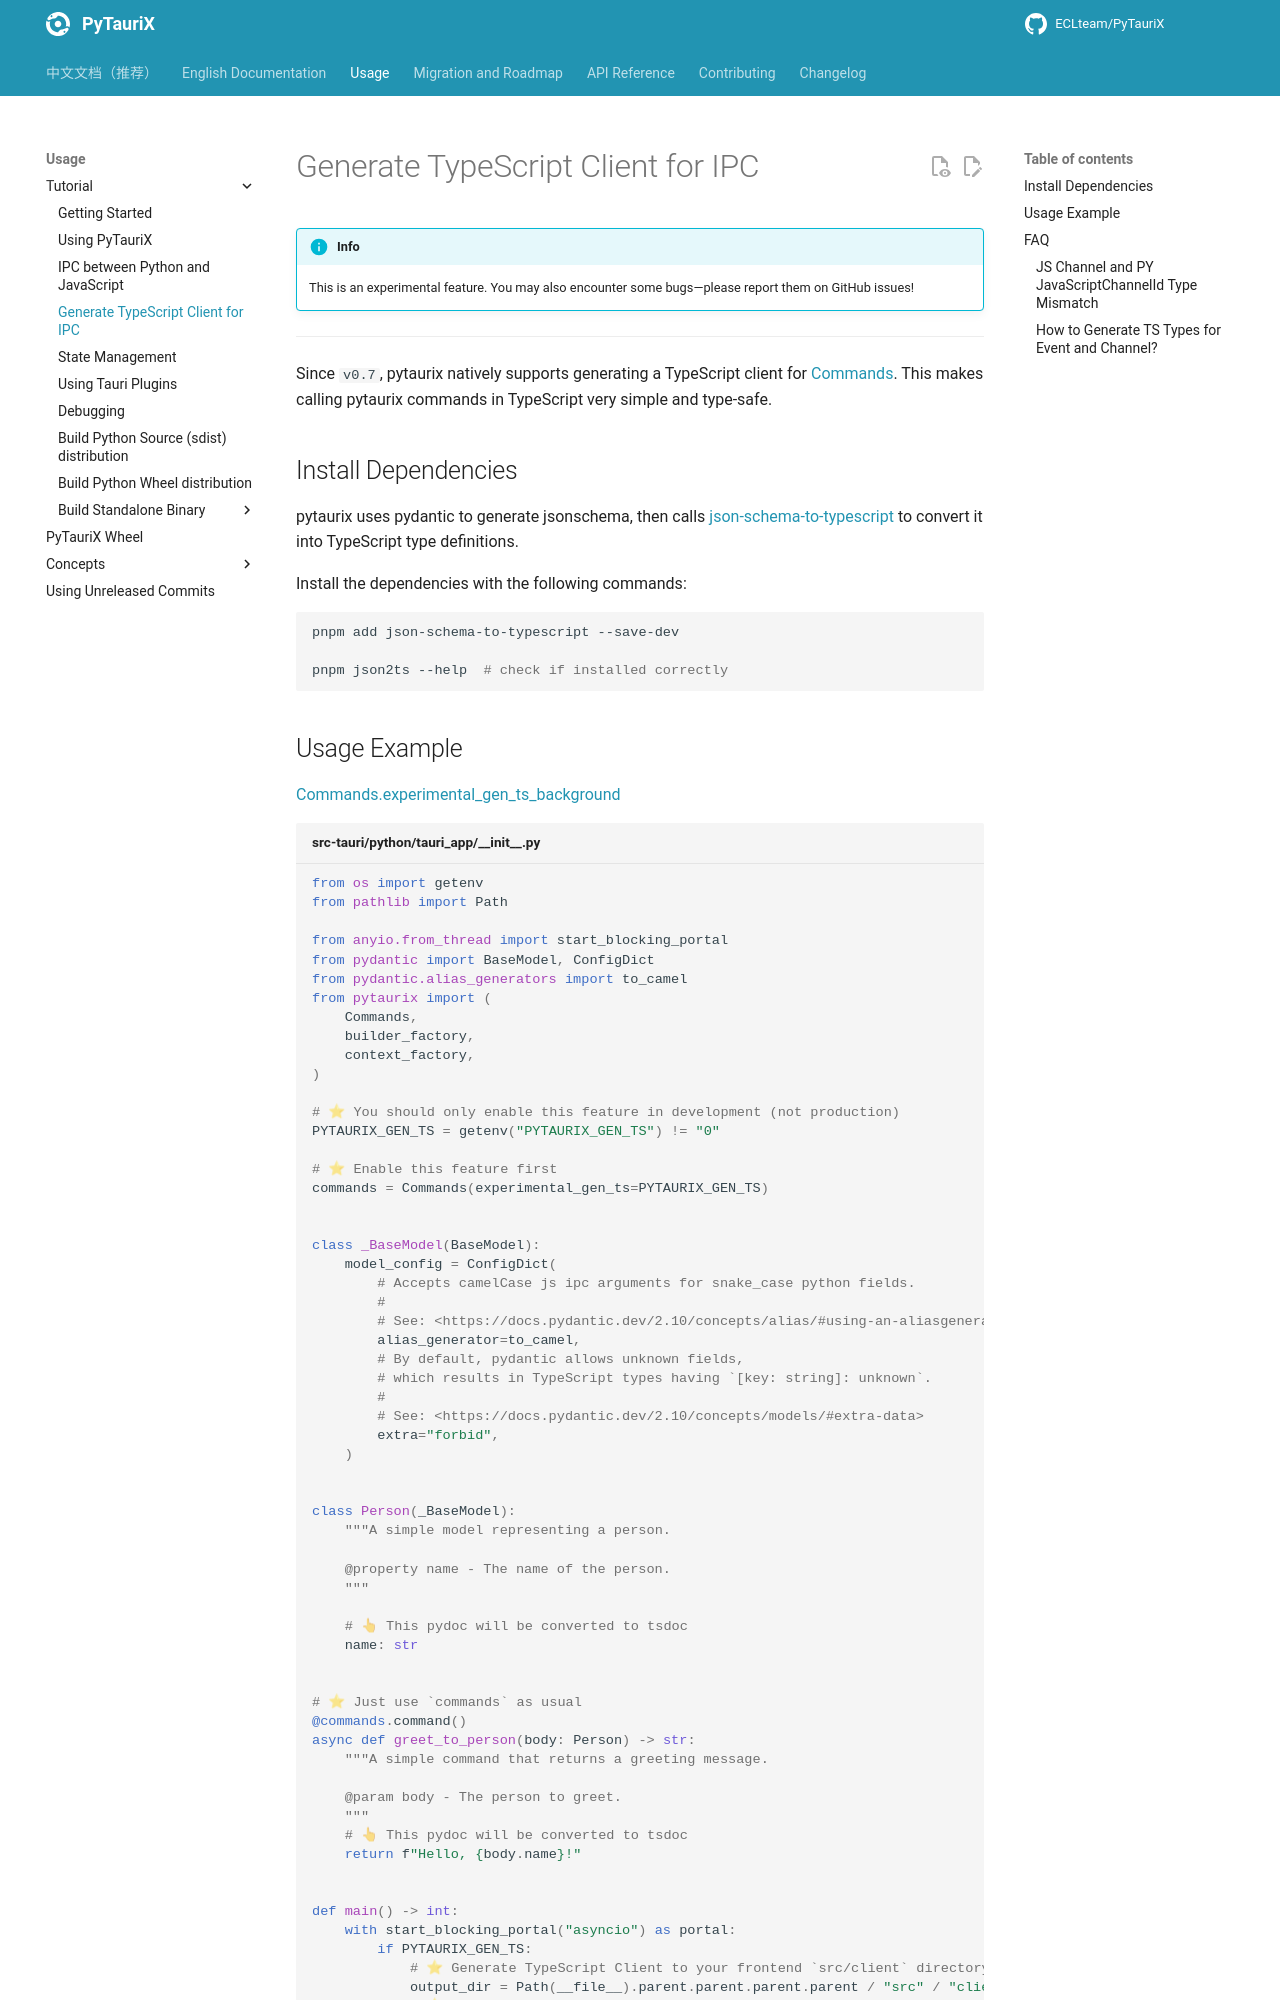

repository: ECLteam/PyTauriX · page: dev/usage/tutorial/gen-ts/index.html · generator: mkdocs

# Generate TypeScript Client for IPC

!!! info
    This is an experimental feature. You may also encounter some bugs—please report them on GitHub issues!

---

Since `v0.7`, pytaurix natively supports generating a TypeScript client for [Commands][pytaurix.Commands]. This makes calling pytaurix commands in TypeScript very simple and type-safe.

## Install Dependencies

pytaurix uses pydantic to generate jsonschema, then calls [json-schema-to-typescript] to convert it into TypeScript type definitions.

Install the dependencies with the following commands:

```bash
pnpm add json-schema-to-typescript --save-dev

pnpm json2ts --help  # check if installed correctly
```

[json-schema-to-typescript]: https://github.com/bcherny/json-schema-to-typescript
